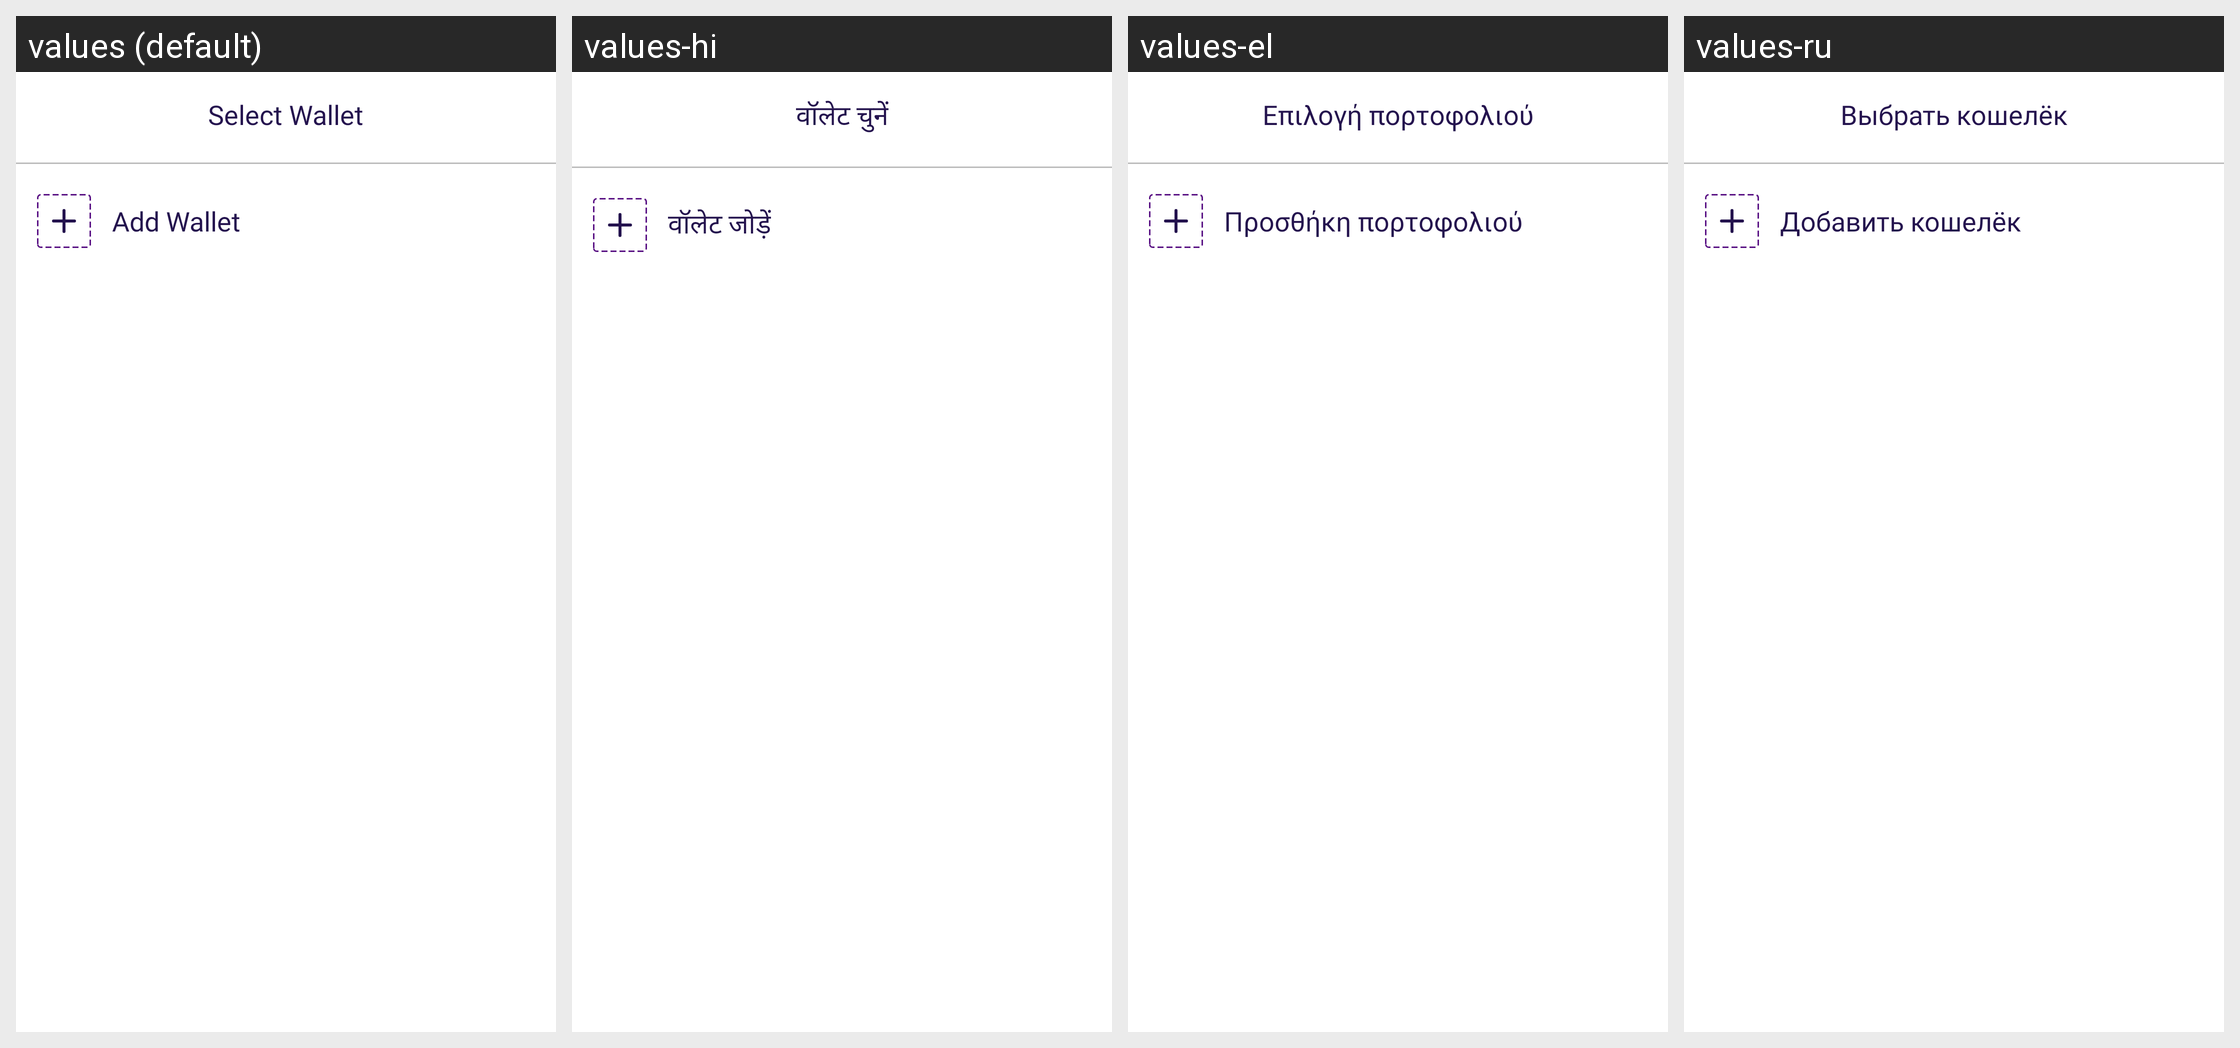

The Android screen above is rendered under several locales of the same app. Produce the string resources it draws, with the default and per-locale values.
Android screen res/layout/bottom_wallet_picker_layout.xml rendered under 4 locales, left to right: values (default), values-hi, values-el, values-ru. Device: Nexus 5 (rendered at 1080×1920; each locale shown at half size, 540×960, under a caption strip naming it); theme Theme.MoneyTracker.
Other locales in the repository, not shown: values-ar, values-bn, values-cs, values-de, values-es, values-fa, values-fr, values-in, values-it, values-ja, values-kn, values-ko, values-ml, values-ms, values-pl, values-pt-rBR, values-ro, values-ta-rIN, values-te, values-th, values-tr, values-uk, values-vi, values-zh-rCN, values-zh-rTW.
Strings drawn on this screen, with the default value and each locale's value (text and hints the layout hard-codes, and strings that could not be matched under every locale, appear in the picture but are not listed):

select_wallet
  values: Select Wallet
  values-hi: वॉलेट चुनें
  values-el: Επιλογή πορτοφολιού
  values-ru: Выбрать кошелёк

add_wallet
  values: Add Wallet
  values-hi: वॉलेट जोड़ें
  values-el: Προσθήκη πορτοφολιού
  values-ru: Добавить кошелёк
